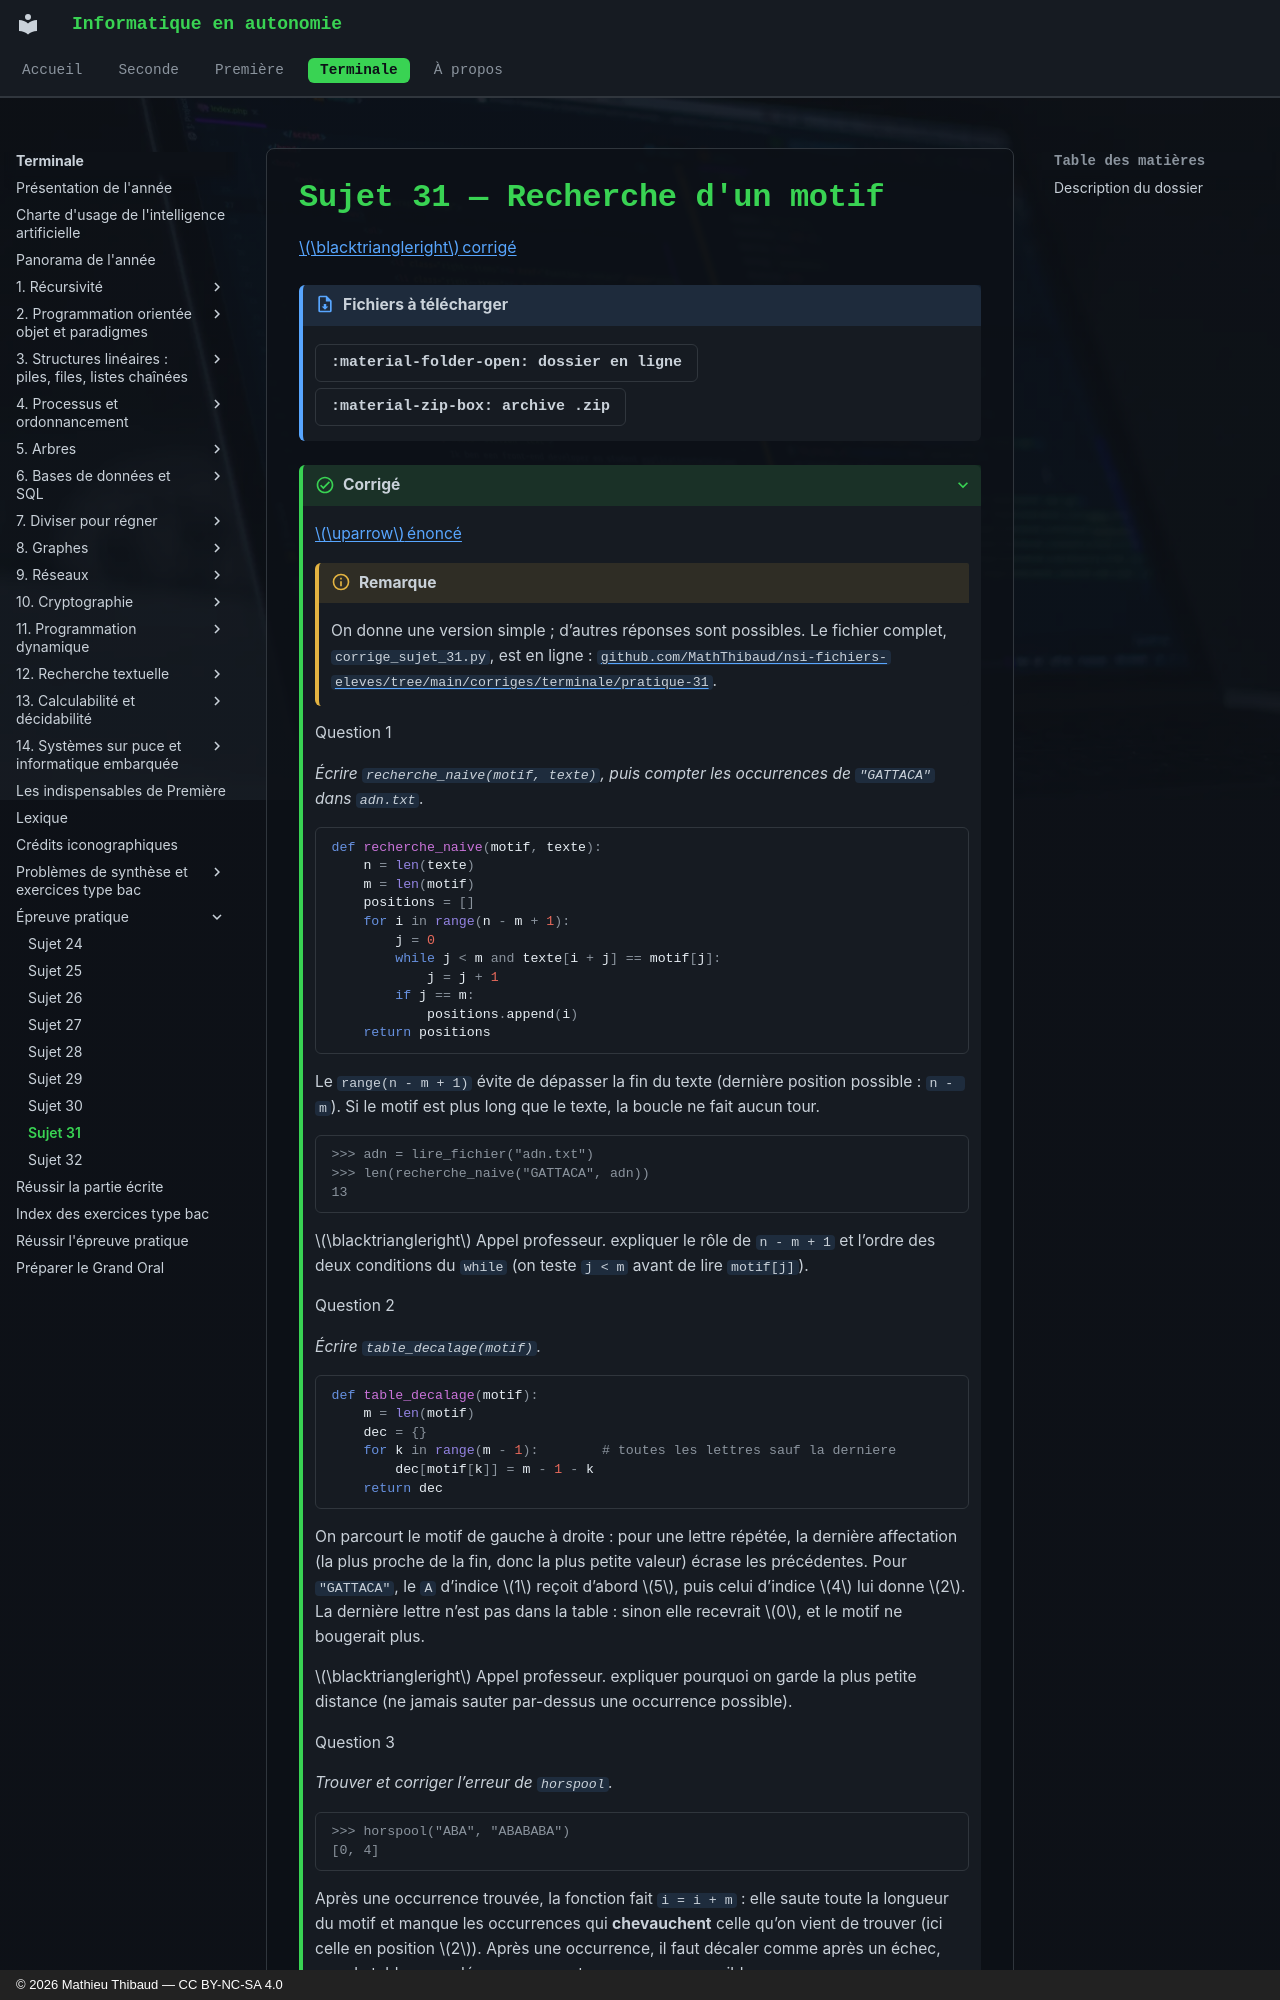

repository: MathThibaud/informatique-en-autonomie · page: terminale/pratique/sujet-31/index.html · generator: mkdocs · copyright: © 2026 Mathieu Thibaud — CC BY-NC-SA 4.0

# Sujet 31 — Recherche d'un motif

<span id="sujet-31" class="ancre"></span>[$\blacktriangleright$ corrigé](#csujet-31)

!!! fichiers "Fichiers à télécharger"

    [:material-folder-open: dossier en ligne](https://github.com/MathThibaud/nsi-fichiers-eleves/tree/main/terminale/pratique-31-recherche-motif){ .md-button } [:material-zip-box: archive .zip](https://github.com/MathThibaud/nsi-fichiers-eleves/raw/main/zips/terminale-pratique-31-recherche-motif.zip){ .md-button }

??? corrige "Corrigé"

    <span id="csujet-31" class="ancre"></span>[$\uparrow$ énoncé](#sujet-31)

    !!! remarque "Remarque"

        On donne une version simple ; d’autres réponses sont possibles. Le fichier complet, `corrige_sujet_31.py`, est en ligne : [`github.com/MathThibaud/nsi-fichiers-eleves/tree/main/corriges/terminale/pratique-31`](https://github.com/MathThibaud/nsi-fichiers-eleves/tree/main/corriges/terminale/pratique-31).

    Question 1

    *Écrire `recherche_naive(motif, texte)`, puis compter les occurrences de `"GATTACA"` dans `adn.txt`.*

    ```python
    def recherche_naive(motif, texte):
        n = len(texte)
        m = len(motif)
        positions = []
        for i in range(n - m + 1):
            j = 0
            while j < m and texte[i + j] == motif[j]:
                j = j + 1
            if j == m:
                positions.append(i)
        return positions
    ```

    Le `range(n - m + 1)` évite de dépasser la fin du texte (dernière position possible : `n - m`). Si le motif est plus long que le texte, la boucle ne fait aucun tour.

    ```console
    >>> adn = lire_fichier("adn.txt")
    >>> len(recherche_naive("GATTACA", adn))
    13
    ```

    $\blacktriangleright$ Appel professeur. expliquer le rôle de `n - m + 1` et l’ordre des deux conditions du `while` (on teste `j < m` avant de lire `motif[j]`).

    Question 2

    *Écrire `table_decalage(motif)`.*

    ```python
    def table_decalage(motif):
        m = len(motif)
        dec = {}
        for k in range(m - 1):        # toutes les lettres sauf la derniere
            dec[motif[k]] = m - 1 - k
        return dec
    ```

    On parcourt le motif de gauche à droite : pour une lettre répétée, la dernière affectation (la plus proche de la fin, donc la plus petite valeur) écrase les précédentes. Pour `"GATTACA"`, le `A` d’indice $1$ reçoit d’abord $5$, puis celui d’indice $4$ lui donne $2$. La dernière lettre n’est pas dans la table : sinon elle recevrait $0$, et le motif ne bougerait plus.

    $\blacktriangleright$ Appel professeur. expliquer pourquoi on garde la plus petite distance (ne jamais sauter par-dessus une occurrence possible).

    Question 3

    *Trouver et corriger l’erreur de `horspool`.*

    ```console
    >>> horspool("ABA", "ABABABA")
    [0, 4]
    ```

    Après une occurrence trouvée, la fonction fait `i = i + m` : elle saute toute la longueur du motif et manque les occurrences qui **chevauchent** celle qu’on vient de trouver (ici celle en position $2$). Après une occurrence, il faut décaler comme après un échec, avec la table, sans dépasser une autre occurrence possible :

    ```python
            if j < 0:
                positions.append(i)
            c = texte[i + m - 1]
            if c in dec:
                i = i + dec[c]
            else:
                i = i + m
    ```
